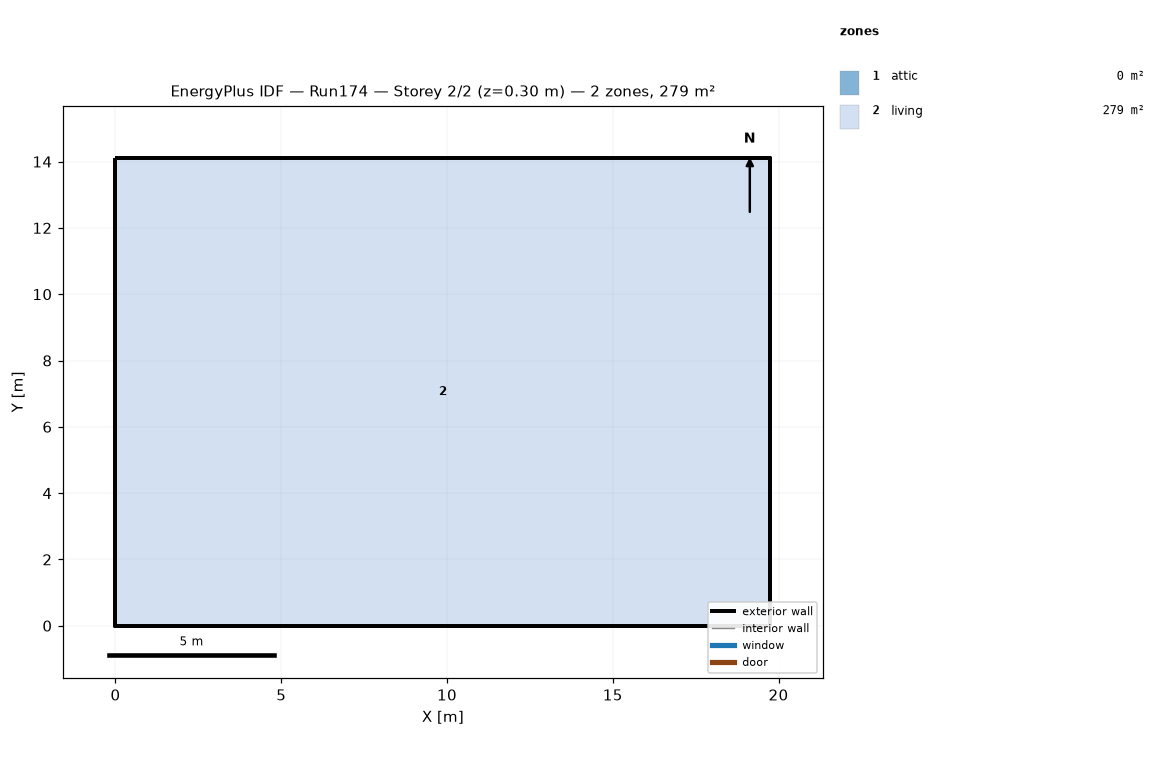
=== STOREY PLAN SPEC (per zone: floor XY polygon, exterior-wall plan segments, windows/doors) ===
zone 1: attic  (0.0 m²)
  exterior wall: (19.75, 0.00) – (19.75, 14.11) – (19.75, 7.05)  [21.2 m]
  exterior wall: (0.00, 14.11) – (0.00, 0.00) – (0.00, 7.05)  [21.2 m]
zone 2: living  (278.7 m²)
  floor: (0.00, 0.00) (0.00, 14.11) (19.75, 14.11) (19.75, 0.00)
  exterior wall: (0.00, 0.00) – (19.75, 0.00)  [19.8 m]
  exterior wall: (19.75, 0.00) – (19.75, 14.11)  [14.1 m]
  exterior wall: (19.75, 14.11) – (0.00, 14.11)  [19.8 m]
  exterior wall: (0.00, 14.11) – (0.00, 0.00)  [14.1 m]

=== DERIVED (storey summary) ===
Building: Run174
Storey: 2 of 2  (floor level z = 0.30 m)
Storey gross floor area: 278.7 m²
Zones on this storey: 2
  - attic: floor 0.0 m²; exterior wall 42.3 m (19.4 m²); WWR 0.0%
  - living: floor 278.7 m²; exterior wall 67.7 m (165.1 m²); WWR 0.0%
Zone adjacency: (none detected)